Run: headless pygame with SDL's dummy video driver; simulated clock (each Clock.tick advances the game by its frame time, no real sleeping); random seed 0; keys injected as events and as key.get_pressed() state; no mouse input.
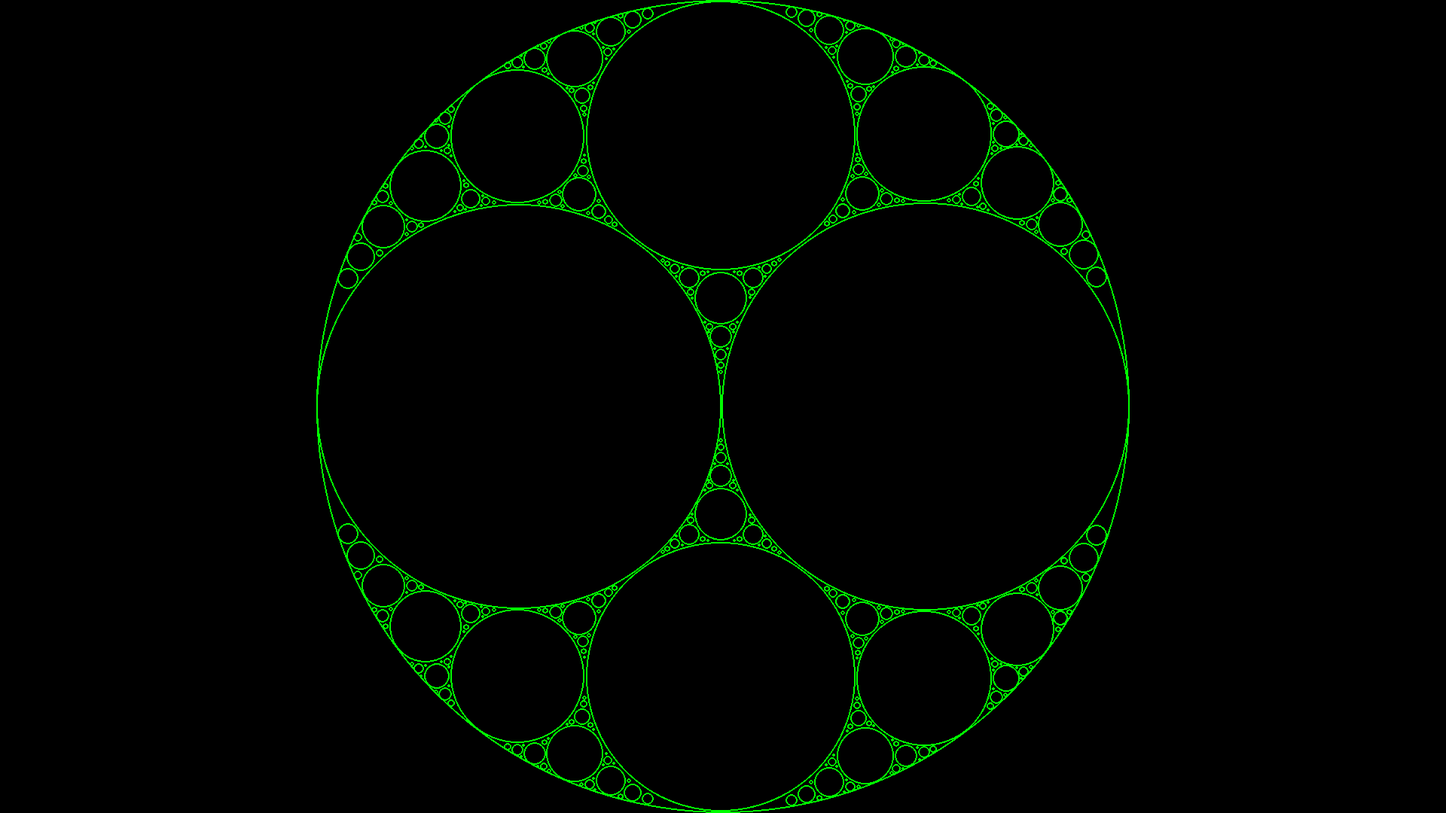
Frame 1 of 4 · flips 1–60 · no input
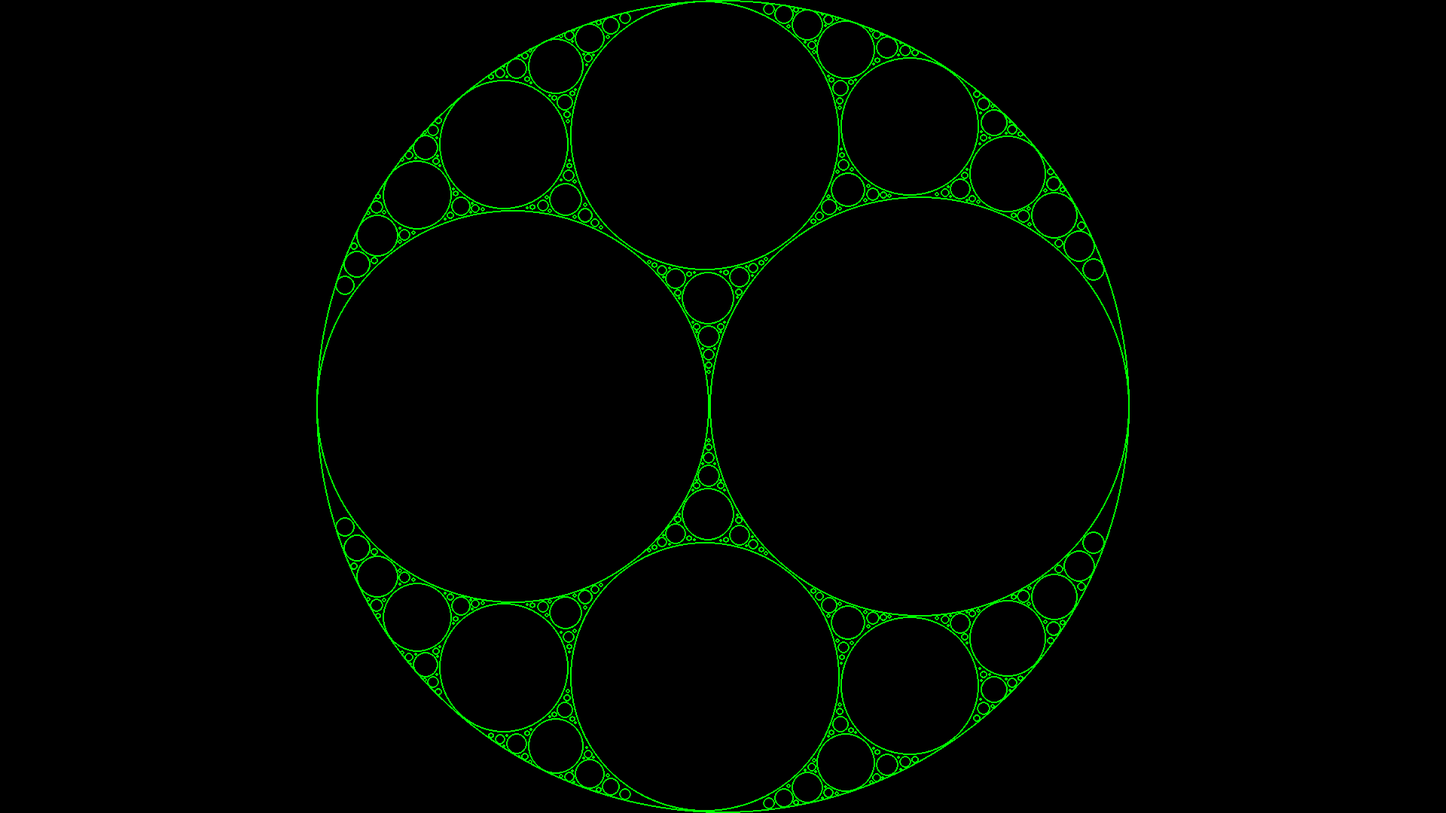
Frame 2 of 4 · flips 61–180 · tapped SPACE, RETURN · held RIGHT (→), D
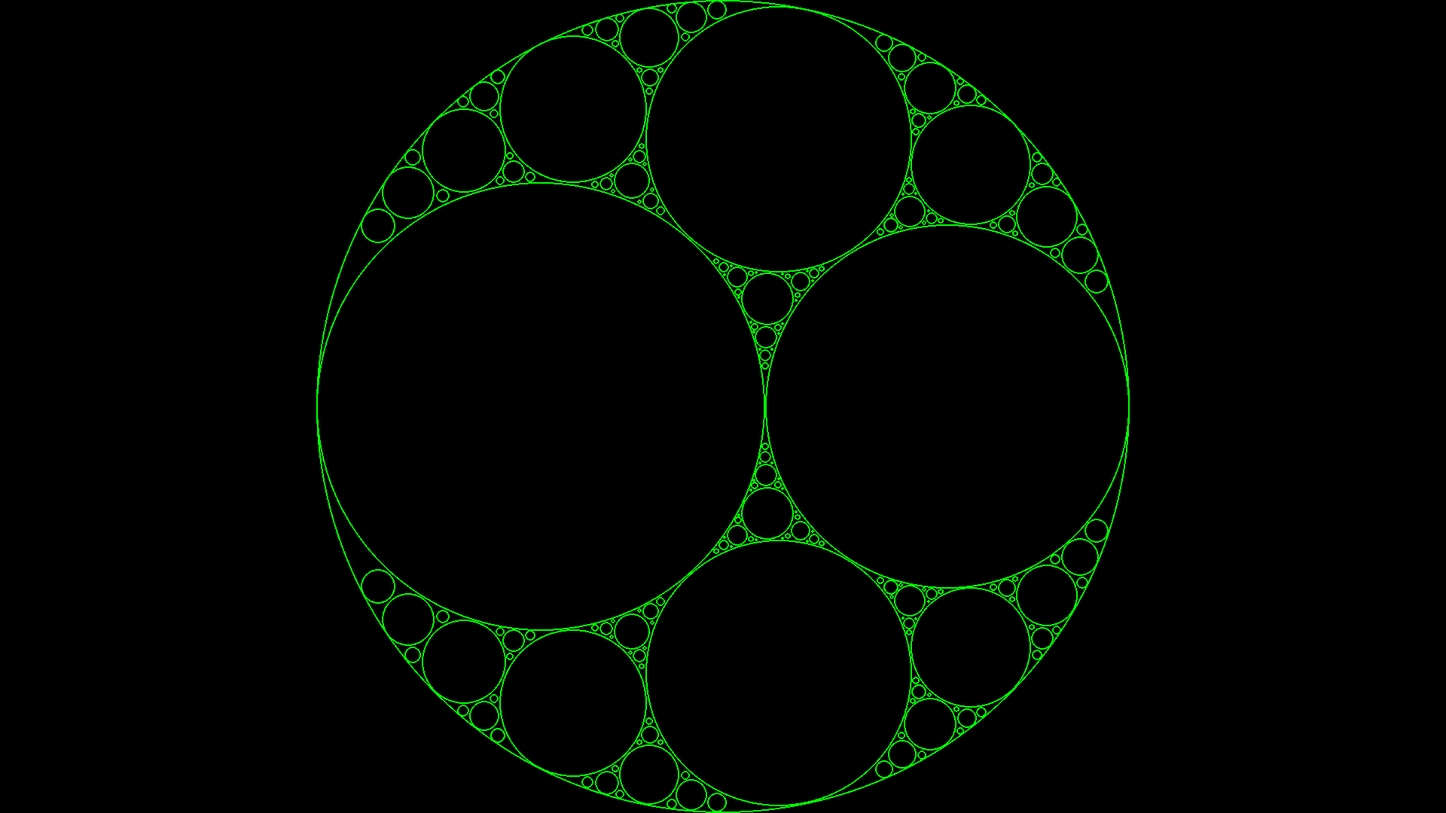
Frame 3 of 4 · flips 181–300 · held DOWN (↓), S
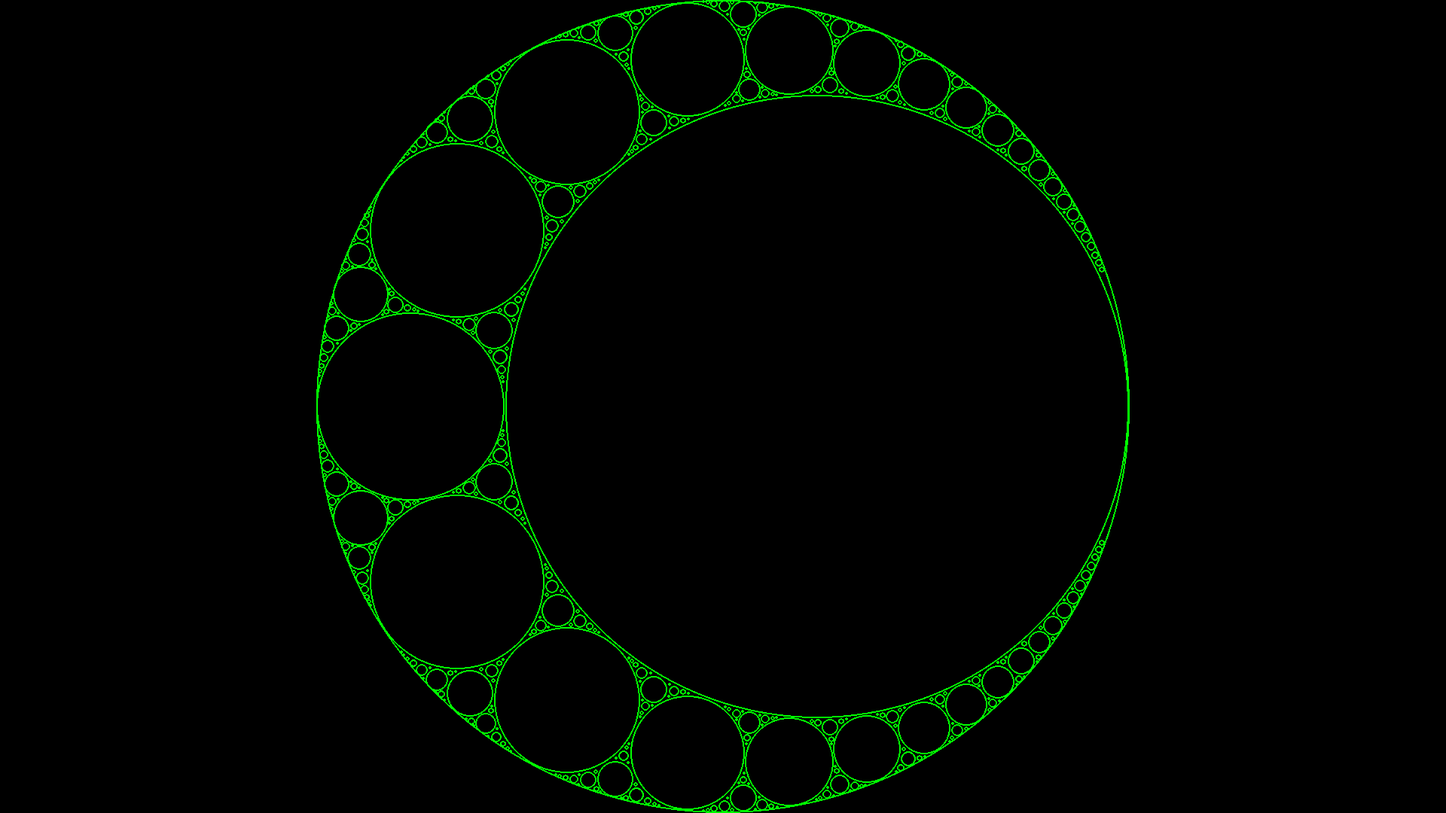
Frame 4 of 4 · flips 301–420 · held LEFT (←), A, UP (↑), W

The pygame program that drew these frames:

import pygame as pg
import random, math, cmath, itertools


def init_kreise():
  r1 = höhe / 2
  r2 = random.randrange(r1 * 0.1, r1 * 0.9)
  r3 = r1 - r2
  kreise = [(-1 / r1, complex(breite / 2, höhe / 2)),
            (1 / r2, complex(breite / 2 - r1 + r2, r1)),
            (1 / r3, complex(breite / 2 + r1 - r3, r1))]

  return kreise, [kreise.copy()]


def gen_nächste_2_kreise(trio):
  k1, k2, k3 = [kreis[0] for kreis in trio]
  wurzel = 2 * math.sqrt(abs(k1 * k2 + k2 * k3 + k3 * k1))
  k4, k5 = k1 + k2 + k3 + wurzel, k1 + k2 + k3 - wurzel

  c1, c2, c3 = [kreis[1] for kreis in trio]
  wurzel = 2 * cmath.sqrt(k1 * k2 * c1 * c2 + k2 * k3 * c2 * c3 + k3 * k1 * c1 * c3)
  c4, c5 = (c1 * k1 + c2 * k2 + c3 * k3 + wurzel) / k4, (c1 * k1 + c2 * k2 + c3 * k3 - wurzel) / k5

  return (k4, c4), (k5, c5)


def male_kreise(kreise):
  for krümmung, pos in kreise:
    pg.draw.circle(fenster, 'green', (pos.real, pos.imag), abs(1 / krümmung), 2)


def entfernung(a, b):
  diff = a - b
  return abs(diff.real) + abs(diff.imag)


pg.init()
größe = breite, höhe = 1920, 1080
fenster = pg.display.set_mode(größe)
clock = pg.time.Clock()
FPS = 1

kreise, trios = init_kreise()
while True:
  clock.tick(FPS)
  fenster.fill('black')

  for ereignis in pg.event.get():
    if ereignis.type == pg.QUIT or ereignis.type == pg.KEYDOWN and ereignis.key == pg.K_ESCAPE: quit()

  male_kreise(kreise)
  pg.display.flip()

  neue_trios = []
  while trios:
    trio = trios.pop()
    for neuer_kreis in gen_nächste_2_kreise(trio):
      if 1 / neuer_kreis[0] < 2: continue
      if not all(entfernung(neuer_kreis[1], pos) > 1 for _, pos in kreise): continue
      kreise.append(neuer_kreis)
      for a, b in itertools.combinations(trio, 2):
        neue_trios.append((neuer_kreis, a, b))
  trios = neue_trios
  if not trios:
    kreise, trios = init_kreise()
